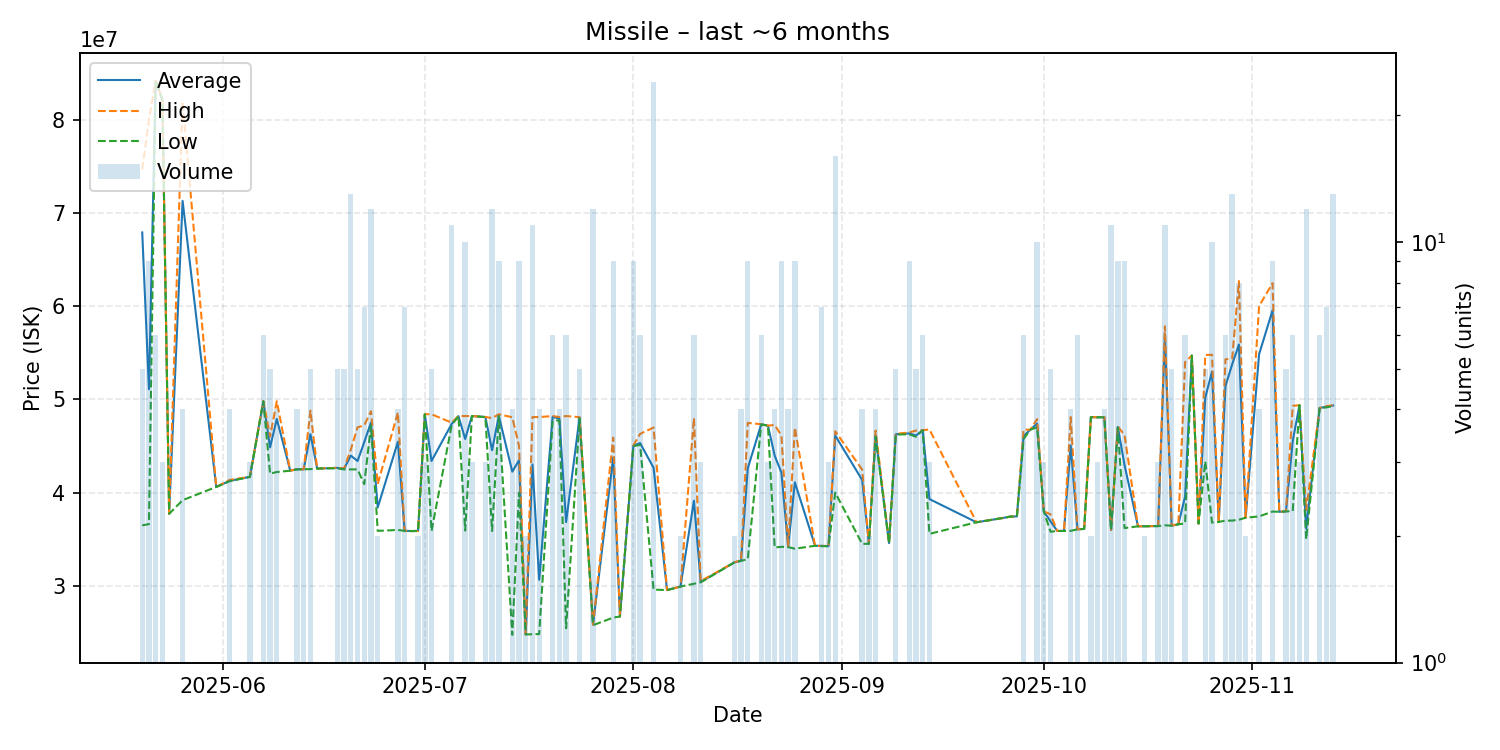

Source data for this figure (header and first rows):
date, average, highest, lowest, order_count, volume
2025-05-20, 67894000, 74645000, 36490000, 5, 5
2025-05-21, 51080000, 79990000, 36625000, 3, 9
2025-05-22, 84155000, 84160000, 84150000, 2, 6
2025-05-23, 82110000, 82110000, 82110000, 1, 3
2025-05-24, 37730000, 37730000, 37730000, 1, 1
2025-05-26, 71272500, 81970000, 39190000, 4, 4
2025-05-31, 40610000, 40610000, 40610000, 1, 1
2025-06-02, 41260000, 41360000, 41230000, 3, 4
2025-06-05, 41693333, 41700000, 41680000, 2, 3
2025-06-07, 49795000, 49820000, 49770000, 5, 6
2025-06-08, 44848000, 46000000, 42030000, 5, 5
2025-06-09, 47900000, 49800000, 42210000, 3, 4
2025-06-11, 42350000, 42350000, 42350000, 1, 1
2025-06-12, 42505000, 42520000, 42490000, 3, 4
2025-06-13, 42500000, 42500000, 42500000, 1, 3
2025-06-14, 46278000, 48790000, 42520000, 4, 5
2025-06-15, 42580000, 42580000, 42580000, 1, 1
2025-06-18, 42648000, 42660000, 42610000, 4, 5
2025-06-19, 42550000, 42610000, 42490000, 4, 5
2025-06-20, 43967692, 44600000, 42490000, 11, 13
2025-06-21, 43392000, 47000000, 42490000, 4, 5
2025-06-22, 45414286, 47210000, 40910000, 5, 7
2025-06-23, 47518333, 48730000, 47190000, 9, 12
2025-06-24, 38405000, 40910000, 35900000, 2, 2
2025-06-27, 45452500, 48600000, 36000000, 3, 4
2025-06-28, 35907143, 35910000, 35900000, 6, 7
2025-06-29, 35880000, 35880000, 35880000, 1, 1
2025-06-30, 35890000, 35890000, 35890000, 2, 2
2025-07-01, 48406667, 48410000, 48400000, 2, 3
2025-07-02, 43394000, 48400000, 35890000, 4, 5
2025-07-05, 47370909, 47500000, 47250000, 7, 11
2025-07-06, 48200000, 48200000, 48200000, 1, 1
2025-07-07, 45753000, 48210000, 35930000, 5, 10
2025-07-08, 48210000, 48210000, 48210000, 1, 3
2025-07-10, 48106667, 48110000, 48100000, 2, 3
2025-07-11, 44541667, 47990000, 35880000, 6, 12
2025-07-12, 48228889, 48400000, 48210000, 5, 9
2025-07-14, 42247500, 48080000, 24750000, 2, 4
2025-07-15, 43460000, 45000000, 39990000, 5, 9
2025-07-16, 24800000, 24800000, 24800000, 1, 2
2025-07-17, 43020000, 48100000, 24815000, 5, 11
2025-07-18, 30655000, 48100000, 24840000, 2, 4
2025-07-20, 48125000, 48210000, 47700000, 2, 6
2025-07-21, 47925000, 48105000, 47745000, 4, 4
2025-07-22, 36840000, 48210000, 25460000, 4, 6
2025-07-24, 48058000, 48090000, 47955000, 4, 5
2025-07-26, 25844167, 25850000, 25790000, 4, 12
2025-07-29, 43762222, 45895000, 26600000, 6, 9
2025-07-30, 26720000, 26720000, 26720000, 1, 1
2025-08-01, 45042222, 45070000, 44995000, 6, 9
2025-08-02, 45310000, 46300000, 45110000, 3, 6
2025-08-04, 42660417, 46975000, 29605000, 13, 24
2025-08-06, 29550000, 29550000, 29550000, 1, 1
2025-08-08, 29930000, 29930000, 29930000, 2, 2
2025-08-10, 39130000, 48000000, 30230000, 6, 6
2025-08-11, 30423333, 30510000, 30380000, 2, 3
2025-08-16, 32515000, 32520000, 32510000, 2, 2
2025-08-17, 32702500, 32760000, 32680000, 3, 4
2025-08-18, 42606667, 47480000, 32870000, 4, 9
2025-08-20, 47326667, 47330000, 47315000, 5, 6
... 65 more rows
